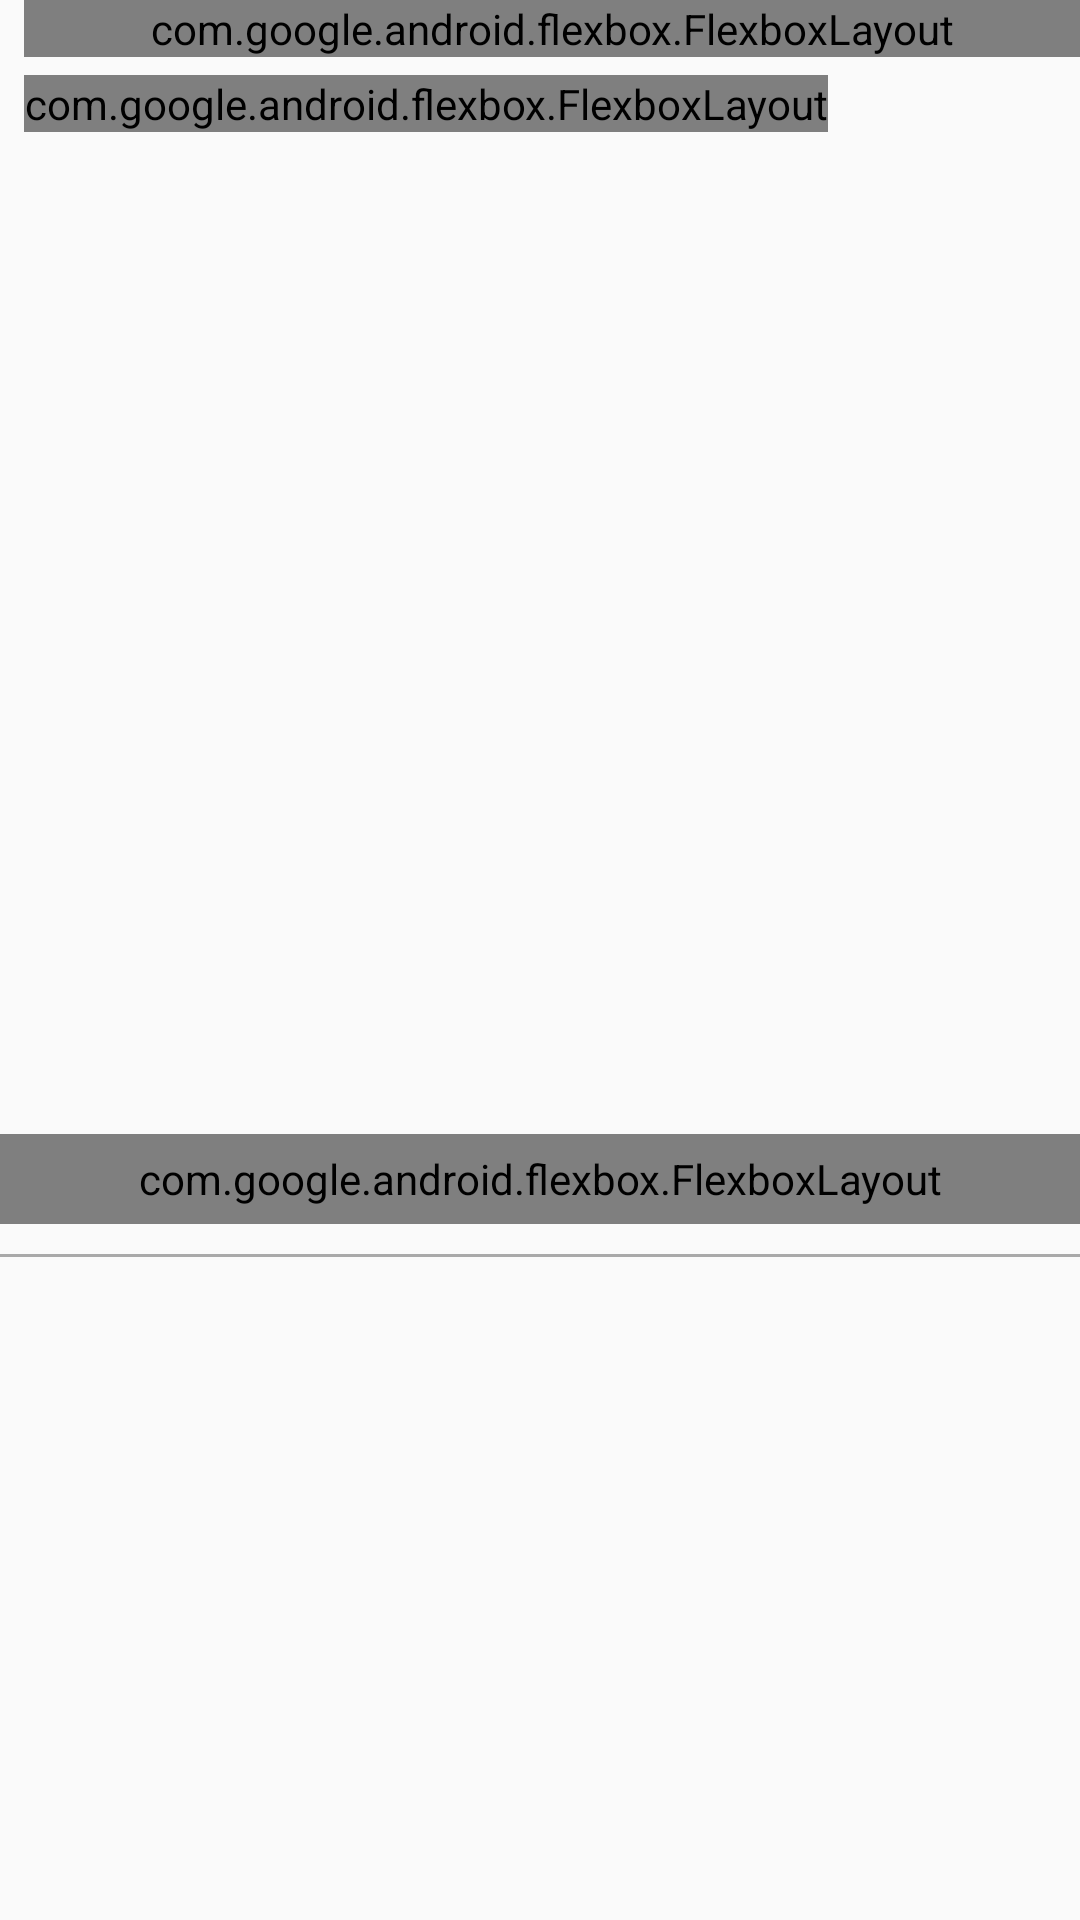

Here is an Android app screen rendered from its layout file. Give the layout XML and the strings, colors and styles it references.
<!-- AndroidManifest.xml: application theme AppTheme.NoActionBar -->
<!-- res/layout/wh3main_item.xml -->
<?xml version="1.0" encoding="utf-8"?>
<LinearLayout xmlns:android="http://schemas.android.com/apk/res/android"
    xmlns:app="http://schemas.android.com/apk/res-auto"
    android:orientation="vertical"
    android:layout_width="match_parent"
    android:layout_height="wrap_content"
    android:layout_marginTop="10dp">
    <com.google.android.flexbox.FlexboxLayout
        android:layout_width="match_parent"
        android:layout_height="wrap_content"
        app:justifyContent="space_between"
        android:layout_marginLeft="8dp">

        <com.google.android.flexbox.FlexboxLayout
            android:layout_width="wrap_content"
            android:layout_height="wrap_content">

            <ImageView
                android:id="@+id/userPicPath"
                android:layout_width="50dp"
                android:layout_height="50dp"/>
            <TextView
                android:id="@+id/userName"
                android:layout_width="wrap_content"
                android:layout_height="wrap_content"
                app:layout_alignSelf="flex_end" />
        </com.google.android.flexbox.FlexboxLayout>

        <ImageView
            android:id="@+id/focus"
            android:layout_width="30dp"
            android:layout_height="30dp"/>
    </com.google.android.flexbox.FlexboxLayout>


    <com.google.android.flexbox.FlexboxLayout
        android:layout_width="wrap_content"
        android:layout_height="wrap_content"
        android:layout_marginTop="6dp"
        android:layout_marginLeft="8dp"
        app:flexDirection="row">
        
        <TextView
            android:id="@+id/datetime"
            android:layout_width="wrap_content"
            android:layout_height="wrap_content" />
        
        <TextView
            android:layout_width="wrap_content"
            android:layout_height="wrap_content"
            android:layout_marginLeft="10dp"
            android:text="来自于 :"/>
        <TextView
            android:id="@+id/address"
            android:layout_width="wrap_content"
            android:layout_height="wrap_content" />
    </com.google.android.flexbox.FlexboxLayout>
    
    <TextView
        android:id="@+id/content"
        android:layout_width="wrap_content"
        android:layout_height="wrap_content"
        android:maxLines="10"
        android:layout_marginTop="10dp"
        android:layout_marginLeft="8dp"/>
    
    <ImageView
        android:id="@+id/picPath"
        android:layout_width="wrap_content"
        android:layout_marginTop="5dp"
        android:layout_marginLeft="8dp"
        android:layout_marginRight="8dp"
        android:layout_height="300dp" />
    <com.google.android.flexbox.FlexboxLayout
        android:layout_width="match_parent"
        android:layout_height="30dp"
        app:flexDirection="row"
        app:justifyContent="space_around">
        <com.google.android.flexbox.FlexboxLayout
            android:layout_width="wrap_content"
            android:layout_height="match_parent"
            app:flexDirection="row">
            
            <ImageView
                android:id="@+id/forwardImg"
                android:layout_width="40dp"
                android:layout_height="40dp" />
            
            <TextView
                android:id="@+id/forward"
                android:layout_width="wrap_content"
                android:layout_height="wrap_content"
                app:layout_alignSelf="flex_end"/>
        </com.google.android.flexbox.FlexboxLayout>
        <com.google.android.flexbox.FlexboxLayout
            android:layout_width="wrap_content"
            android:layout_height="match_parent"
            app:flexDirection="row">
            
            <ImageView
                android:id="@+id/commentImg"
                android:layout_width="40dp"
                android:layout_height="40dp" />
            
            <TextView
                android:id="@+id/comment"
                android:layout_width="wrap_content"
                android:layout_height="wrap_content"
                app:layout_alignSelf="flex_end"/>
        </com.google.android.flexbox.FlexboxLayout>
        <com.google.android.flexbox.FlexboxLayout
            android:layout_width="wrap_content"
            android:layout_height="match_parent"
            app:flexDirection="row">
            
            <ImageView
                android:id="@+id/thumbUpImg"
                android:layout_width="40dp"
                android:layout_height="40dp" />
            
            <TextView
                android:id="@+id/thumbUp"
                android:layout_width="wrap_content"
                android:layout_height="wrap_content"
                app:layout_alignSelf="flex_end"/>
        </com.google.android.flexbox.FlexboxLayout>
    </com.google.android.flexbox.FlexboxLayout>
    
    <View
        android:layout_width="match_parent"
        android:layout_height="1dp"
        android:layout_marginTop="10dp"
        android:background="@color/darkgray"/>
</LinearLayout>
<!-- resources referenced by this layout -->
<resources>
  <color name="darkgray">#A9A9A9</color>
  <style name="AppTheme.NoActionBar">
          <item name="windowActionBar">false</item>
          <item name="windowNoTitle">true</item>
      </style>
</resources>
